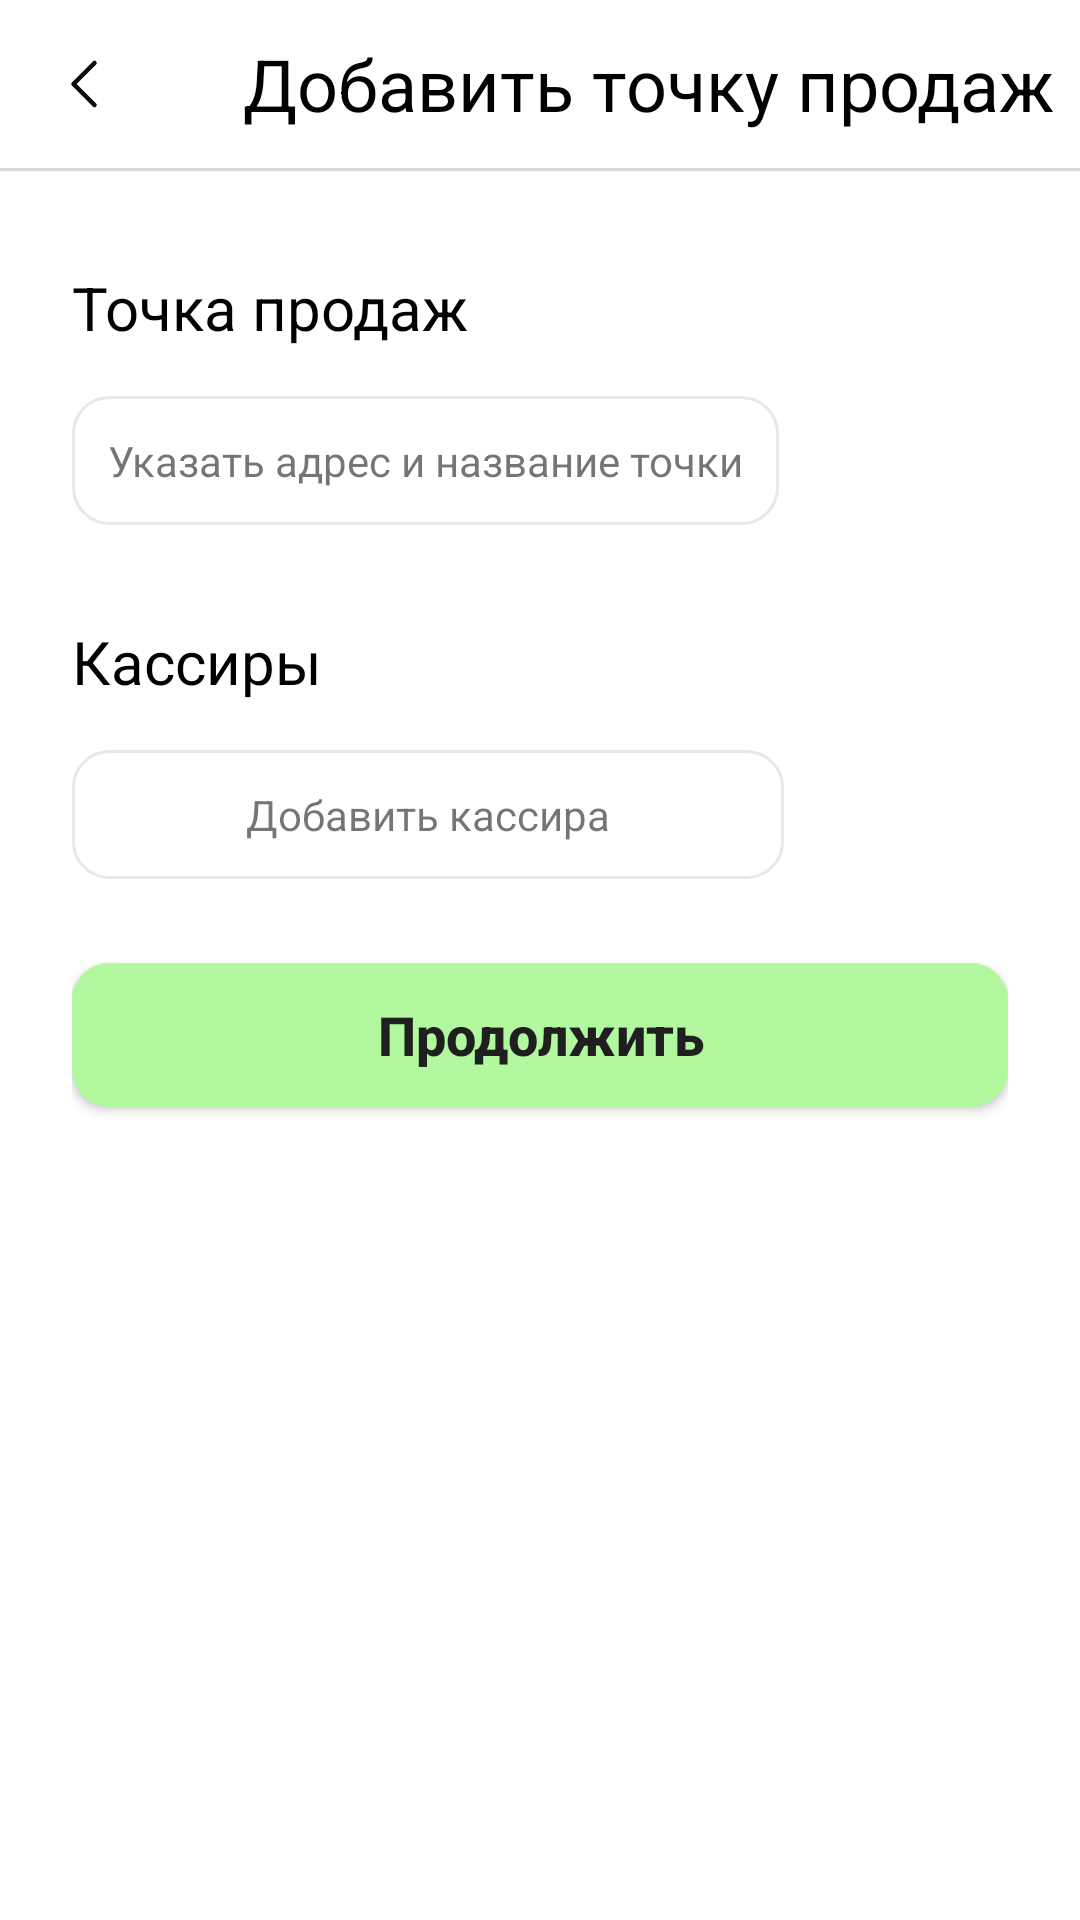

Reconstruct the res/layout file that produces this screen, plus the resources it refers to.
<!-- AndroidManifest.xml: application theme Theme.Qmart -->
<!-- res/layout/fragment_sale_point.xml -->
<?xml version="1.0" encoding="utf-8"?>
<LinearLayout xmlns:android="http://schemas.android.com/apk/res/android"
    xmlns:app="http://schemas.android.com/apk/res-auto"
    xmlns:tools="http://schemas.android.com/tools"
    android:layout_width="match_parent"
    android:layout_height="match_parent"
    android:fitsSystemWindows="true"
    android:orientation="vertical"
    tools:context=".ui.addproduct.ProductCreateFragment">

    <Toolbar
        android:id="@+id/toolbar"
        android:layout_width="match_parent"
        android:layout_height="wrap_content"
        android:navigationIcon="@drawable/ic_back_button"
        android:title=" ">

        <TextView
            style="@style/ToolbarTitleTextStyle"
            android:layout_width="wrap_content"
            android:layout_height="wrap_content"
            android:text="@string/add_sale_point_title"
            android:textStyle="normal" />
    </Toolbar>

    <View
        android:layout_width="match_parent"
        android:layout_height="1dp"
        android:background="@color/grey_200" />

    <ScrollView
        android:layout_width="match_parent"
        android:layout_height="match_parent">

        <LinearLayout
            android:layout_width="match_parent"
            android:layout_height="wrap_content"
            android:layout_marginHorizontal="24dp"
            android:orientation="vertical">

            <TextView
                style="@style/TextInputStyle.20"
                android:layout_width="match_parent"
                android:layout_height="wrap_content"
                android:layout_marginTop="32dp"
                android:text="@string/sale_point" />

            <TextView
                android:id="@+id/chooseAddressTextView"
                android:layout_width="wrap_content"
                android:layout_height="wrap_content"
                android:layout_marginTop="16dp"
                android:background="@drawable/shape_r12_ripple"
                android:gravity="center_vertical"
                android:padding="12dp"
                android:text="@string/add_address_name_of_sale_point" />

            <LinearLayout
                android:id="@+id/addressLinearLayout"
                android:layout_width="match_parent"
                android:layout_height="wrap_content"
                android:layout_marginTop="16dp"
                android:gravity="center_vertical"
                android:orientation="horizontal"
                android:visibility="gone"
                tools:visibility="gone">

                <LinearLayout
                    android:layout_width="wrap_content"
                    android:layout_height="wrap_content"
                    android:layout_weight="1"
                    android:orientation="vertical">

                    <TextView
                        android:id="@+id/pointNameTextView"
                        style="@style/TextInputStyle.16.Bold"
                        android:layout_width="wrap_content"
                        android:layout_height="wrap_content"
                        tools:text="Рамстор" />

                    <TextView
                        android:id="@+id/pointAddressTextView"
                        style="@style/TextInputStyle.16"
                        android:layout_width="wrap_content"
                        android:layout_height="wrap_content"
                        tools:text="Абылай хана 1/1" />

                </LinearLayout>

                <ImageView
                    android:id="@+id/changeAddressButton"
                    android:layout_width="wrap_content"
                    android:layout_height="wrap_content"
                    android:src="@drawable/ic_three_dots" />

            </LinearLayout>

            <TextView
                style="@style/TextInputStyle.20"
                android:layout_width="match_parent"
                android:layout_height="wrap_content"
                android:layout_marginTop="32dp"
                android:text="@string/cashiers" />

            <TextView
                android:id="@+id/chooseCashierTextView"
                android:layout_width="wrap_content"
                android:layout_height="wrap_content"
                android:layout_marginTop="16dp"
                android:background="@drawable/shape_r12_ripple"
                android:gravity="center_vertical"
                android:paddingHorizontal="58dp"
                android:paddingVertical="12dp"
                android:text="@string/add_cashier" />

            <LinearLayout
                android:id="@+id/cashierLinearLayout"
                android:layout_width="match_parent"
                android:layout_height="wrap_content"
                android:layout_marginTop="16dp"
                android:gravity="center_vertical"
                android:orientation="horizontal"
                android:visibility="gone"
                tools:visibility="gone">

                <LinearLayout
                    android:layout_width="wrap_content"
                    android:layout_height="wrap_content"
                    android:layout_weight="1"
                    android:orientation="vertical">

                    <TextView
                        android:id="@+id/cashierNameTextView"
                        style="@style/TextInputStyle.16.Bold"
                        android:layout_width="wrap_content"
                        android:layout_height="wrap_content"
                        tools:text="Асель" />

                    <TextView
                        android:id="@+id/cashierPhoneTextView"
                        style="@style/TextInputStyle.16"
                        android:layout_width="wrap_content"
                        android:layout_height="wrap_content"
                        tools:text="+7 (707) 231-31-31" />

                </LinearLayout>

                <ImageView
                    android:id="@+id/deleteCashierButton"
                    android:layout_width="wrap_content"
                    android:layout_height="wrap_content"
                    android:src="@drawable/ic_delete" />

            </LinearLayout>

            <Button
                android:id="@+id/continueButton"
                style="@style/Button.Green"
                android:layout_width="match_parent"
                android:layout_height="wrap_content"
                android:layout_marginTop="28dp"
                android:layout_marginBottom="24dp"
                android:text="@string/continue_button" />

        </LinearLayout>
    </ScrollView>

</LinearLayout>
<!-- resources referenced by this layout -->
<resources>
  <color name="grey_200">#D9D9D9</color>
  <!-- drawable ic_back_button (drawable) -->
  <vector xmlns:android="http://schemas.android.com/apk/res/android"
      android:width="24dp"
      android:height="24dp"
      android:viewportWidth="24"
      android:viewportHeight="24">
    <path
        android:pathData="M15.5,19L8.5,12L15.5,5"
        android:strokeLineJoin="round"
        android:strokeWidth="1.5"
        android:fillColor="#00000000"
        android:strokeColor="#0D0D0D"
        android:strokeLineCap="round"/>
  </vector>
  <!-- drawable shape_r12_ripple (drawable) -->
  <?xml version="1.0" encoding="utf-8"?>
  <ripple xmlns:android="http://schemas.android.com/apk/res/android"
      android:color="@color/grey">
      <item>
          <shape>
              <solid android:color="@color/white" />
              <corners android:radius="12dp" />
              <stroke
                  android:width="1dp"
                  android:color="@color/grey" />
          </shape>
      </item>
  </ripple>
  <string name="add_address_name_of_sale_point">Указать адрес и название точки</string>
  <string name="add_cashier">Добавить кассира</string>
  <string name="add_sale_point_title">Добавить точку продаж</string>
  <string name="cashiers">Кассиры</string>
  <string name="continue_button">Продолжить</string>
  <string name="sale_point">Точка продаж</string>
  <style name="Button.Green" parent="ThemeOverlay.AppCompat">
          <item name="android:background">@drawable/shape_r12</item>
          <item name="backgroundTint">@color/green</item>
          <item name="android:textColor">@color/black_text</item>
          <item name="android:textSize">18sp</item>
          <item name="android:textStyle">bold</item>
          <item name="android:textAllCaps">false</item>
      </style>
  <style name="TextInputStyle.16" parent="TextAppearance.AppCompat">
          <item name="android:textSize">@dimen/text_16</item>
          <item name="android:textColor">@color/black</item>
      </style>
  <style name="TextInputStyle.16.Bold" parent="TextInputStyle.16">
          <item name="android:textStyle">bold</item>
      </style>
  <style name="TextInputStyle.20" parent="TextAppearance.AppCompat">
          <item name="android:textSize">@dimen/text_20</item>
          <item name="android:textColor">@color/black</item>
      </style>
  <style name="ToolbarTitleTextStyle" parent="Widget.AppCompat.Toolbar">
          <item name="android:textSize">@dimen/text_24</item>
          <item name="android:textStyle">bold</item>
          <item name="android:textColor">@color/black</item>
          <item name="android:layout_gravity">center</item>
          <item name="android:gravity">center</item>
      </style>
  <style name="Theme.Qmart" parent="Theme.MaterialComponents.Light.NoActionBar">
          
          <item name="colorPrimary">@color/orange_500</item>
          <item name="colorPrimaryVariant">@color/orange_700</item>
          <item name="colorOnPrimary">@color/black</item>
          
          <item name="colorSecondary">@color/orange_500</item>
          <item name="colorSecondaryVariant">@color/orange_700</item>
          <item name="colorOnSecondary">@color/black</item>
          
          <item name="android:windowTranslucentStatus">true</item>
          <item name="android:windowTranslucentNavigation">true</item>
          
      </style>
  <color name="grey">#E8E8E8</color>
  <color name="white">#FFFFFFFF</color>
  <!-- drawable shape_r12 (drawable) -->
  <?xml version="1.0" encoding="utf-8"?>
  <shape xmlns:android="http://schemas.android.com/apk/res/android">
      <solid android:color="@color/white" />
      <corners android:radius="12dp" />
      <stroke android:color="@color/grey" android:width="1dp" />
  </shape>
  <color name="green">#B1F89F</color>
  <color name="black_text">#1F1F1F</color>
  <dimen name="text_16">16sp</dimen>
  <color name="black">#FF000000</color>
  <dimen name="text_20">20sp</dimen>
  <dimen name="text_24">24sp</dimen>
  <color name="orange_500">#FF9431</color>
  <color name="orange_700">#FF8126</color>
</resources>
